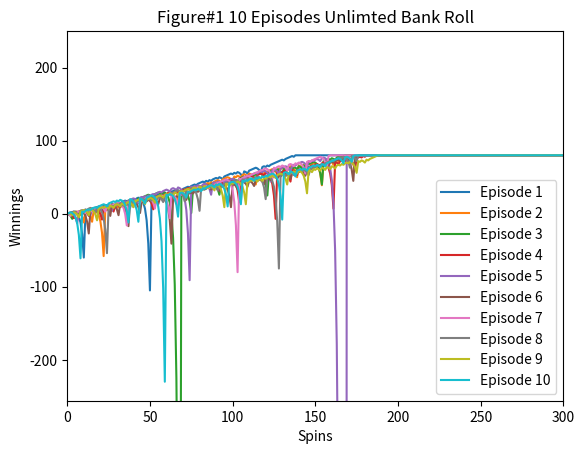

Here is the Python script that generated this plot: (Note: this script raises an exception after producing the figure.)
""""""  		  	   		  		 			  		 			     			  	 
"""Assess a betting strategy.  		  	   		  		 			  		 			     			  	 
  		  	   		  		 			  		 			     			  	 
Copyright 2018, Georgia Institute of Technology (Georgia Tech)  		  	   		  		 			  		 			     			  	 
Atlanta, Georgia 30332  		  	   		  		 			  		 			     			  	 
All Rights Reserved  		  	   		  		 			  		 			     			  	 
  		  	   		  		 			  		 			     			  	 
Template code for CS 4646/7646  		  	   		  		 			  		 			     			  	 
  		  	   		  		 			  		 			     			  	 
Georgia Tech asserts copyright ownership of this template and all derivative  		  	   		  		 			  		 			     			  	 
works, including solutions to the projects assigned in this course. Students  		  	   		  		 			  		 			     			  	 
and other users of this template code are advised not to share it with others  		  	   		  		 			  		 			     			  	 
or to make it available on publicly viewable websites including repositories  		  	   		  		 			  		 			     			  	 
such as github and gitlab.  This copyright statement should not be removed  		  	   		  		 			  		 			     			  	 
or edited.  		  	   		  		 			  		 			     			  	 
  		  	   		  		 			  		 			     			  	 
We do grant permission to share solutions privately with non-students such  		  	   		  		 			  		 			     			  	 
as potential employers. However, sharing with other current or future  		  	   		  		 			  		 			     			  	 
students of CS 7646 is prohibited and subject to being investigated as a  		  	   		  		 			  		 			     			  	 
GT honor code violation.  		  	   		  		 			  		 			     			  	 
  		  	   		  		 			  		 			     			  	 
-----do not edit anything above this line---  		  	   		  		 			  		 			     			  	 
  		  	   		  		 			  		 			     			  	 
Student Name: Abel Aguilar		  	   		  		 			  		 			     			  	 
GT User ID: aaguilar61 		  	   		  		 			  		 			     			  	 
GT ID: 903861561		  	   		  		 			  		 			     			  	 
"""  		  	   		  		 			  		 			     			  	 
  		  	   		  		 			  		 			     			  	 
import numpy as np  
import pandas as pd
import matplotlib.pyplot as plt	
from scipy.stats import binom	  	   		  		 			  		 			     			  	 
  		  	   		  		 			  		 			     			  	 
  		  	   		  		 			  		 			     			  	 
def author():  		  	   		  		 			  		 			     			  	 
    """  		  	   		  		 			  		 			     			  	 
    :return: The GT username of the student  		  	   		  		 			  		 			     			  	 
    :rtype: str  		  	   		  		 			  		 			     			  	 
    """  		  	   		  		 			  		 			     			  	 
    return "aaguilar61"  # replace tb34 with your Georgia Tech username.  		  	   		  		 			  		 			     			  	 
  		  	   		  		 			  		 			     			  	 
  		  	   		  		 			  		 			     			  	 
def gtid():  		  	   		  		 			  		 			     			  	 
    """  		  	   		  		 			  		 			     			  	 
    :return: The GT ID of the student  		  	   		  		 			  		 			     			  	 
    :rtype: int  		  	   		  		 			  		 			     			  	 
    """  		  	   		  		 			  		 			     			  	 
    return 903861561  # replace with your GT ID number  		  	   		  		 			  		 			     			  	 
  		  	   		  		 			  		 			     			  	 
  		  	   		  		 			  		 			     			  	 
def get_spin_result(win_prob):  		  	   		  		 			  		 			     			  	 
    """  		  	   		  		 			  		 			     			  	 
    Given a win probability between 0 and 1, the function returns whether the probability will result in a win.  		  	   		  		 			  		 			     			  	 
  		  	   		  		 			  		 			     			  	 
    :param win_prob: The probability of winning  		  	   		  		 			  		 			     			  	 
    :type win_prob: float  		  	   		  		 			  		 			     			  	 
    :return: The result of the spin.  		  	   		  		 			  		 			     			  	 
    :rtype: bool  		  	   		  		 			  		 			     			  	 
    """  		  	   		  		 			  		 			     			  	 
    result = False  		  	   		  		 			  		 			     			  	 
    if np.random.random() <= win_prob:  		  	   		  		 			  		 			     			  	 
        result = True  		  	   		  		 			  		 			     			  	 
    return result  		  	   		  		 			  		 			     			  	 
  		  	   		  		 			  		 			     			  	 

def getNParrayOne(episodeNum, prob):
    arr = np.empty([episodeNum,1001], dtype=int)
    for x in range(episodeNum):
        episode_winning = 0
        bet_amount = 1
        for y in range(1001):
            arr[x][y] = episode_winning
            if episode_winning < 80:
                won = get_spin_result(prob)
                if won:
                    episode_winning += bet_amount
                    bet_amount = 1
                else:
                    episode_winning -= bet_amount
                    bet_amount *= 2
    return arr

def getNParrayTwo(episodeNum, prob):
    arr = np.empty([episodeNum,1001], dtype=int)
    for x in range(episodeNum):
        episode_winning = 0
        bet_amount = 1
        for y in range(1001):
            arr[x][y] = episode_winning
            if episode_winning < 80 and episode_winning > -256:
                won = get_spin_result(prob)
                if won:
                    episode_winning += bet_amount
                    bet_amount = 1
                else:
                    episode_winning -= bet_amount
                    bet_amount *= 2
                    if bet_amount > (episode_winning+256):
                        bet_amount = episode_winning+256
    return arr

def test_code():  		  	   		  		 			  		 			     			  	 
    """  		  	   		  		 			  		 			     			  	 
    Method to test your code  		  	   		  		 			  		 			     			  	 
    """  		  	   		  		 			  		 			     			  	 
    win_prob = 0.474  # set appropriately to the probability of a win  		  	   		  		 			  		 			     			  	 
    np.random.seed(gtid())  # do this only once  		  	   		  		 			  		 			     			  	 
    # Experiment 1 10 episodes
    plt.clf()
    arr = getNParrayOne(10,win_prob)
    df = pd.DataFrame(arr).T
    df.plot() 
    plt.legend(["Episode 1", "Episode 2", "Episode 3", "Episode 4", "Episode 5", "Episode 6", "Episode 7", "Episode 8", "Episode 9", "Episode 10"])
    plt.title("Figure#1 10 Episodes Unlimted Bank Roll")
    plt.xlabel("Spins")
    plt.ylabel("Winnings")
    plt.xlim([0,300])
    plt.ylim([-256,250])
    plt.savefig("images/figure1.png")	#code was taken from https://www.geeksforgeeks.org/matplotlib-pyplot-savefig-in-python/  proper citaion in p1_martingale_report.pdf		  		 			     			  	 
    
    #Experiment 1 1000 episodes mean
    plt.clf()
    arr = getNParrayOne(1000,win_prob)
    df = pd.DataFrame(arr).mean()
    dfstd = pd.DataFrame(arr).std()
    upper_band = df + dfstd
    lower_band = df - dfstd
    upper_band.plot()
    lower_band.plot()
    df.plot() 
    plt.legend(["Mean Plus STD", "Mean Minus STD", "Mean"])
    plt.title("Figure#2 1000 Episodes Unlimted Bank Roll - Mean")
    plt.xlabel("Spins")
    plt.ylabel("Winnings")
    plt.xlim([0,300])
    plt.ylim([-256,250])
    plt.savefig("images/figure2.png")	 
    #used to find STD maxs and mins
    max1 = np.max(upper_band)
    min1 = np.min(lower_band)
    # print(min1)
    # print(max1)
    #used to find if all episodes ended in 80
    # print(arr[:, -1])

    #code was taken from https://www.geeksforgeeks.org/python-binomial-distribution/  proper citaion in p1_martingale_report.pdf
    plt.clf()
    n = 1000
    p = 0.474
    r_values = list(range(n + 1))
    dist = [binom.pmf(r, n, p) for r in r_values ]
    # used to find probabilty of at least 80 wins happen
    tot_prob = 0
    for i in range(80 + 1):
        tot_prob += dist[i]
    # print(tot_prob)
    plt.title("Figure BD Probability of winning X spins")
    plt.xlabel("Spins")
    plt.ylabel("Probability")
    plt.fill_between(r_values[81:1001], dist[81:1001] ,color='blue',alpha=0.2)
    plt.plot(r_values, dist)
    plt.savefig("images/BinomialDistributionUnlimitedBank.png")

    #Experiment 1 1000 episodes median
    plt.clf()
    arr = getNParrayOne(1000,win_prob)
    df = pd.DataFrame(arr).median()
    dfstd = pd.DataFrame(arr).std()
    upper_band = df + dfstd
    lower_band = df - dfstd
    upper_band.plot()
    lower_band.plot()
    df.plot() 
    plt.legend(["Median Plus STD", "Median Minus STD", "Median"])
    plt.title("Figure#3 1000 Episodes Unlimted Bank Roll - Median")
    plt.xlabel("Spins")
    plt.ylabel("Winnings")
    plt.xlim([0,300])
    plt.ylim([-256,250])
    plt.savefig("images/figure3.png")	 


    #Experiment 2 1000 episodes mean
    plt.clf()
    arr = getNParrayTwo(1000,win_prob)
    df = pd.DataFrame(arr).mean()
    dfstd = pd.DataFrame(arr).std()
    upper_band = df + dfstd
    lower_band = df - dfstd
    upper_band.plot()
    lower_band.plot()
    df.plot() 
    plt.legend(["Mean Plus STD", "Mean Minus STD", "Mean"])
    plt.title("Figure#4 1000 Episodes $256 Bank Roll - Mean")
    plt.xlabel("Spins")
    plt.ylabel("Winnings")
    plt.xlim([0,300])
    plt.ylim([-256,250])
    plt.savefig("images/figure4.png")	

    # used to find experiemental odds of winning 80 or losing 256
    count = 0
    fail = 0
    for x in arr[:, -1]:
        if x == 80:
            count += 1
        elif x == -256:
            fail += 1
    # print(count) 
    # print(fail)
    # used to find expected menan
    # arr1 = np.mean(arr[:, -1])
    #used to find STD maxs and mins
    max1 = np.max(upper_band)
    min1 = np.min(lower_band)
    # print(max1)
    # print(min1)

    #Experiment 2 1000 episodes median
    plt.clf()
    arr = getNParrayTwo(1000,win_prob)
    df = pd.DataFrame(arr).median()
    dfstd = pd.DataFrame(arr).std()
    upper_band = df + dfstd
    lower_band = df - dfstd
    upper_band.plot()
    lower_band.plot()
    df.plot() 
    plt.legend(["Median Plus STD", "Median Minus STD", "Median"])
    plt.title("Figure#5 1000 Episodes $256 Bank Roll - Median")
    plt.xlabel("Spins")
    plt.ylabel("Winnings")
    plt.xlim([0,300])
    plt.ylim([-256,250])
    plt.savefig("images/figure5.png")	 		  	   		  		 			  		 			     			  	 
  		  	   		  		 			  		 			     			  	 
  		  	   		  		 			  		 			     			  	 
if __name__ == "__main__":  		  	   		  		 			  		 			     			  	 
    test_code()  		  	   		  		 			  		 			     			  	 
